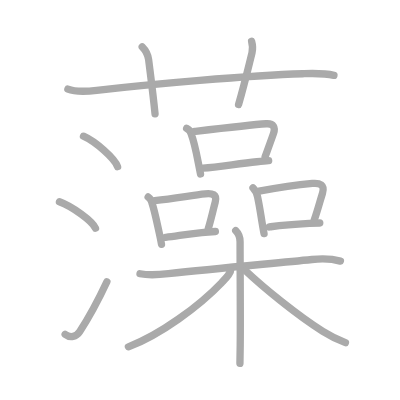
t = 0.00 s
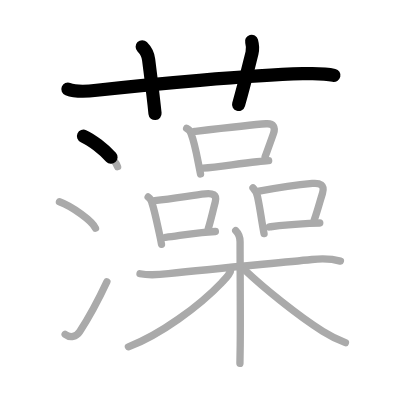
t = 3.75 s
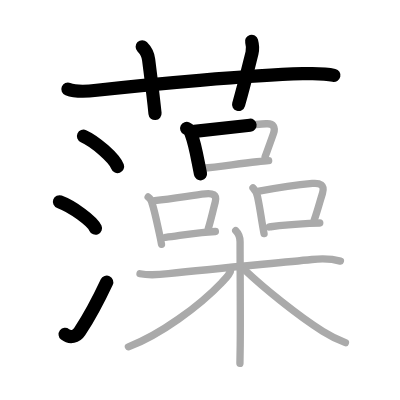
t = 7.50 s
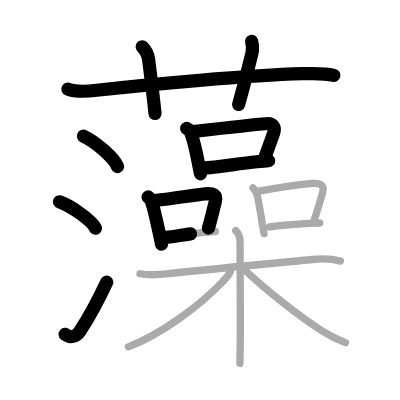
t = 11.50 s
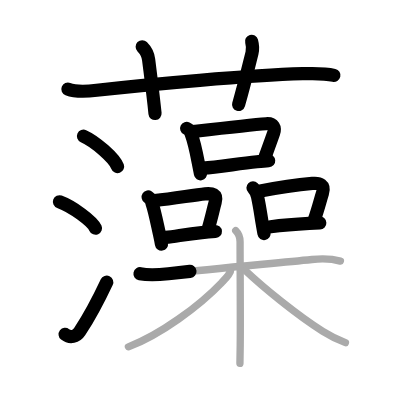
t = 15.25 s
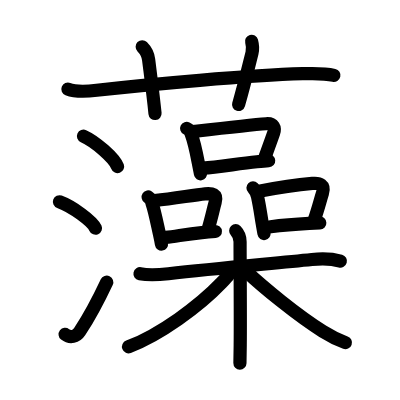
t = 19.00 s

The animated SVG that drew these frames (rendered in a browser with its animation timeline set to each time). Animation: 19 SMIL elements (animate=19); one cycle of 19.00 s.

<?xml version="1.0" standalone="no"?>
<!DOCTYPE svg PUBLIC "-//W3C//DTD SVG 1.1//EN"   "http://www.w3.org/Graphics/SVG/1.1/DTD/svg11.dtd">
<svg width="400px" height="400px"  version="1.1" xmlns="http://www.w3.org/2000/svg">
  <defs>
    <marker id="Triangle" viewBox="0 0 10 10" refX="0" refY="5" markerUnits="strokeWidth" markerWidth="3" style="stroke-opacity:0%;fill:#aaaaaa;" markerHeight="2" orient="auto">
      <path d="M 0 0 L 10 5 L 0 10 z" />
    </marker>
    
    <marker id="Arrow" viewBox="0 0 10 10" refX="5" refY="5" markerUnits="strokeWidth" markerWidth="1.8" style="stroke-opacity:0%;fill:#770000;" markerHeight="2" orient="auto">
      <path d="M 0 4 L 6 4 L 4 1 L 10 5 L 4 9 L 6 6 L 0 6 z" />
        <circle cx="5" cy="5" r="5" />
      </marker>
    
    <marker id="TriangleRed" viewBox="0 0 10 10" refX="0" refY="5" markerUnits="strokeWidth" markerWidth="3" style="stroke-opacity:0%;fill:#CC0000;" markerHeight="2" orient="auto">
      <path d="M 0 0 L 10 5 L 0 10 z" />
    </marker>
    
    <marker id="ArrowRed" viewBox="0 0 10 10" refX="5" refY="5" markerUnits="strokeWidth" markerWidth="1.8" style="stroke-opacity:0%;fill:#CC0000;" markerHeight="2" orient="auto">
      <path d="M 0 4 L 6 4 L 4 1 L 10 5 L 4 9 L 6 6 L 0 6 z" />
        <circle cx="5" cy="5" r="5" />
      </marker>
    
  </defs>
  
  <path style="fill:#ffffff; fill-opacity:100%; fill-rule:evenodd; stroke-width:0;" d="M 0 0 L 400px 0 L 400px 400px L 0 400px L 0 0" />

  <g transform="scale(3.6697247706422 3.6697247706422)">
<path style="fill:none; fill-opacity:0%; fill-rule:evenodd; stroke:#aaaaaa; stroke-opacity:100%; stroke-width: 1.5pt; stroke-linejoin:round; stroke-linecap:round;" d="M18.5 24.27c2.38 0.94 5.39 0.63 7.86 0.34c14.51-1.67 41.58-4.07 56.14-4.52c2.85-0.09 5.7-0.22 8.5 0.44"></path>
<path style="fill:none; fill-opacity:0%; fill-rule:evenodd; stroke:#aaaaaa; stroke-opacity:100%; stroke-width: 1.5pt; stroke-linejoin:round; stroke-linecap:round;" d="M38.75 12.75c1 1 1.56 1.99 1.75 3.5c0.75 6 1.25 9.75 1.75 14.75"></path>
<path style="fill:none; fill-opacity:0%; fill-rule:evenodd; stroke:#aaaaaa; stroke-opacity:100%; stroke-width: 1.5pt; stroke-linejoin:round; stroke-linecap:round;" d="M68.56 11.25c0.32 1.15 0.39 2 0.11 3.17c-1.39 5.6-2.08 8.61-3.66 14.08"></path>
<path style="fill:none; fill-opacity:0%; fill-rule:evenodd; stroke:#aaaaaa; stroke-opacity:100%; stroke-width: 1.5pt; stroke-linejoin:round; stroke-linecap:round;" d="M22.75 37.12c3.28 1.46 8.46 6.01 9.29 8.29"></path>
<path style="fill:none; fill-opacity:0%; fill-rule:evenodd; stroke:#aaaaaa; stroke-opacity:100%; stroke-width: 1.5pt; stroke-linejoin:round; stroke-linecap:round;" d="M16.2 54.98c3.47 1.27 8.95 5.24 9.82 7.22"></path>
<path style="fill:none; fill-opacity:0%; fill-rule:evenodd; stroke:#aaaaaa; stroke-opacity:100%; stroke-width: 1.5pt; stroke-linejoin:round; stroke-linecap:round;" d="M17.75 91.11c1.39 1.08 3.07 0.63 3.95-0.71c2.55-3.89 5.11-8.65 7.43-13.61"></path>
<path style="fill:none; fill-opacity:0%; fill-rule:evenodd; stroke:#aaaaaa; stroke-opacity:100%; stroke-width: 1.5pt; stroke-linejoin:round; stroke-linecap:round;" d="M50.86 34.99c0.68 0.33 1.09 0.86 1.26 1.59c0.72 1.89 1.33 4.73 1.89 7.62c0.22 1.13 0.43 2.23 0.63 3.22"></path>
<path style="fill:none; fill-opacity:0%; fill-rule:evenodd; stroke:#aaaaaa; stroke-opacity:100%; stroke-width: 1.5pt; stroke-linejoin:round; stroke-linecap:round;" d="M52.97 35.81c8.15-0.94 15.5-1.79 19.56-2.08c2.07-0.15 2.54 1.08 2.01 2.62c-0.73 2.1-1.19 3.33-2.3 6.36"></path>
<path style="fill:none; fill-opacity:0%; fill-rule:evenodd; stroke:#aaaaaa; stroke-opacity:100%; stroke-width: 1.5pt; stroke-linejoin:round; stroke-linecap:round;" d="M55.34 45.83c3.98-0.27 9.23-1.17 14.67-1.75c1.06-0.11 2.13-0.22 3.2-0.3"></path>
<path style="fill:none; fill-opacity:0%; fill-rule:evenodd; stroke:#aaaaaa; stroke-opacity:100%; stroke-width: 1.5pt; stroke-linejoin:round; stroke-linecap:round;" d="M40.37 53.68c0.6 0.41 0.95 0.98 1.06 1.72c0.69 1.99 1.36 5.4 2.01 8.31c0.23 1.04 0.43 2.02 0.57 2.85"></path>
<path style="fill:none; fill-opacity:0%; fill-rule:evenodd; stroke:#aaaaaa; stroke-opacity:100%; stroke-width: 1.5pt; stroke-linejoin:round; stroke-linecap:round;" d="M42.17 54.66c5.67-0.64 10.59-1.5 13.73-1.82c1.91-0.2 3.35 0.05 2.74 2.29c-0.6 2.19-1.04 4.34-1.88 7.16"></path>
<path style="fill:none; fill-opacity:0%; fill-rule:evenodd; stroke:#aaaaaa; stroke-opacity:100%; stroke-width: 1.5pt; stroke-linejoin:round; stroke-linecap:round;" d="M45.14 64.67c2.88-0.24 5.05-0.84 9.85-1.29c1.17-0.11 2.4-0.21 3.7-0.3"></path>
<path style="fill:none; fill-opacity:0%; fill-rule:evenodd; stroke:#aaaaaa; stroke-opacity:100%; stroke-width: 1.5pt; stroke-linejoin:round; stroke-linecap:round;" d="M68.94 51.18c0.69 0.69 1.06 1.58 1.24 2.43c0.57 2.64 0.8 4.43 1.25 7.12c0.18 1.06 0.35 2.06 0.52 2.94"></path>
<path style="fill:none; fill-opacity:0%; fill-rule:evenodd; stroke:#aaaaaa; stroke-opacity:100%; stroke-width: 1.5pt; stroke-linejoin:round; stroke-linecap:round;" d="M70.59 52.1c5.41-1 11.01-1.78 14.53-2.11c2.01-0.19 3.48 0.34 2.75 2.68c-0.7 2.23-1.25 4.46-2.24 7.3"></path>
<path style="fill:none; fill-opacity:0%; fill-rule:evenodd; stroke:#aaaaaa; stroke-opacity:100%; stroke-width: 1.5pt; stroke-linejoin:round; stroke-linecap:round;" d="M73.42 61.84c2.58-0.34 4.51-0.62 10.84-0.95c0.85-0.04 1.8-0.09 2.88-0.13"></path>
<path style="fill:none; fill-opacity:0%; fill-rule:evenodd; stroke:#aaaaaa; stroke-opacity:100%; stroke-width: 1.5pt; stroke-linejoin:round; stroke-linecap:round;" d="M38.15 74.59c2.72 0.54 5.3 0.27 7.75 0c12.98-1.46 27.61-2.71 39.11-3.87c2.73-0.28 5.08-0.31 7.75 0.43"></path>
<path style="fill:none; fill-opacity:0%; fill-rule:evenodd; stroke:#aaaaaa; stroke-opacity:100%; stroke-width: 1.5pt; stroke-linejoin:round; stroke-linecap:round;" d="M64.23 62.87c0.89 0.89 1.19 1.76 1.19 3.01c0 6.35 0.12 20.08 0.04 28.13c-0.02 2.2-0.05 3.96-0.08 5"></path>
<path style="fill:none; fill-opacity:0%; fill-rule:evenodd; stroke:#aaaaaa; stroke-opacity:100%; stroke-width: 1.5pt; stroke-linejoin:round; stroke-linecap:round;" d="M62.93 73.17c0 1.33-1.19 2.46-2.47 3.79c-6.22 6.51-16.88 14.31-25.47 17.55"></path>
<path style="fill:none; fill-opacity:0%; fill-rule:evenodd; stroke:#aaaaaa; stroke-opacity:100%; stroke-width: 1.5pt; stroke-linejoin:round; stroke-linecap:round;" d="M66.88 73.75c4.89 4.61 14.2 12.24 21.09 16.55c1.96 1.23 3.78 2.2 6.16 3.07"></path>

<path style="fill:none; fill-opacity:0%; fill-rule:evenodd; stroke:#000000; stroke-opacity:100%; stroke-width: 2.7pt; stroke-linejoin:round; stroke-linecap:round;" d="M18.5 24.27c2.38 0.94 5.39 0.63 7.86 0.34c14.51-1.67 41.58-4.07 56.14-4.52c2.85-0.09 5.7-0.22 8.5 0.44" pathLength="100" stroke-dashoffset="100" stroke-dasharray="100 105"><animate id="dashAnim1" attributeName="stroke-dashoffset" from="100" to="0" dur="1s" calcMode="linear" fill="freeze"/></path>
<path style="fill:none; fill-opacity:0%; fill-rule:evenodd; stroke:#000000; stroke-opacity:100%; stroke-width: 2.7pt; stroke-linejoin:round; stroke-linecap:round;" d="M38.75 12.75c1 1 1.56 1.99 1.75 3.5c0.75 6 1.25 9.75 1.75 14.75" pathLength="100" stroke-dashoffset="100" stroke-dasharray="100 105"><animate id="dashAnim2" attributeName="stroke-dashoffset" from="100" to="0" dur="1s" calcMode="linear" begin="dashAnim1.end" fill="freeze"/></path>
<path style="fill:none; fill-opacity:0%; fill-rule:evenodd; stroke:#000000; stroke-opacity:100%; stroke-width: 2.7pt; stroke-linejoin:round; stroke-linecap:round;" d="M68.56 11.25c0.32 1.15 0.39 2 0.11 3.17c-1.39 5.6-2.08 8.61-3.66 14.08" pathLength="100" stroke-dashoffset="100" stroke-dasharray="100 105"><animate id="dashAnim3" attributeName="stroke-dashoffset" from="100" to="0" dur="1s" calcMode="linear" begin="dashAnim2.end" fill="freeze"/></path>
<path style="fill:none; fill-opacity:0%; fill-rule:evenodd; stroke:#000000; stroke-opacity:100%; stroke-width: 2.7pt; stroke-linejoin:round; stroke-linecap:round;" d="M22.75 37.12c3.28 1.46 8.46 6.01 9.29 8.29" pathLength="100" stroke-dashoffset="100" stroke-dasharray="100 105"><animate id="dashAnim4" attributeName="stroke-dashoffset" from="100" to="0" dur="1s" calcMode="linear" begin="dashAnim3.end" fill="freeze"/></path>
<path style="fill:none; fill-opacity:0%; fill-rule:evenodd; stroke:#000000; stroke-opacity:100%; stroke-width: 2.7pt; stroke-linejoin:round; stroke-linecap:round;" d="M16.2 54.98c3.47 1.27 8.95 5.24 9.82 7.22" pathLength="100" stroke-dashoffset="100" stroke-dasharray="100 105"><animate id="dashAnim5" attributeName="stroke-dashoffset" from="100" to="0" dur="1s" calcMode="linear" begin="dashAnim4.end" fill="freeze"/></path>
<path style="fill:none; fill-opacity:0%; fill-rule:evenodd; stroke:#000000; stroke-opacity:100%; stroke-width: 2.7pt; stroke-linejoin:round; stroke-linecap:round;" d="M17.75 91.11c1.39 1.08 3.07 0.63 3.95-0.71c2.55-3.89 5.11-8.65 7.43-13.61" pathLength="100" stroke-dashoffset="100" stroke-dasharray="100 105"><animate id="dashAnim6" attributeName="stroke-dashoffset" from="100" to="0" dur="1s" calcMode="linear" begin="dashAnim5.end" fill="freeze"/></path>
<path style="fill:none; fill-opacity:0%; fill-rule:evenodd; stroke:#000000; stroke-opacity:100%; stroke-width: 2.7pt; stroke-linejoin:round; stroke-linecap:round;" d="M50.86 34.99c0.68 0.33 1.09 0.86 1.26 1.59c0.72 1.89 1.33 4.73 1.89 7.62c0.22 1.13 0.43 2.23 0.63 3.22" pathLength="100" stroke-dashoffset="100" stroke-dasharray="100 105"><animate id="dashAnim7" attributeName="stroke-dashoffset" from="100" to="0" dur="1s" calcMode="linear" begin="dashAnim6.end" fill="freeze"/></path>
<path style="fill:none; fill-opacity:0%; fill-rule:evenodd; stroke:#000000; stroke-opacity:100%; stroke-width: 2.7pt; stroke-linejoin:round; stroke-linecap:round;" d="M52.97 35.81c8.15-0.94 15.5-1.79 19.56-2.08c2.07-0.15 2.54 1.08 2.01 2.62c-0.73 2.1-1.19 3.33-2.3 6.36" pathLength="100" stroke-dashoffset="100" stroke-dasharray="100 105"><animate id="dashAnim8" attributeName="stroke-dashoffset" from="100" to="0" dur="1s" calcMode="linear" begin="dashAnim7.end" fill="freeze"/></path>
<path style="fill:none; fill-opacity:0%; fill-rule:evenodd; stroke:#000000; stroke-opacity:100%; stroke-width: 2.7pt; stroke-linejoin:round; stroke-linecap:round;" d="M55.34 45.83c3.98-0.27 9.23-1.17 14.67-1.75c1.06-0.11 2.13-0.22 3.2-0.3" pathLength="100" stroke-dashoffset="100" stroke-dasharray="100 105"><animate id="dashAnim9" attributeName="stroke-dashoffset" from="100" to="0" dur="1s" calcMode="linear" begin="dashAnim8.end" fill="freeze"/></path>
<path style="fill:none; fill-opacity:0%; fill-rule:evenodd; stroke:#000000; stroke-opacity:100%; stroke-width: 2.7pt; stroke-linejoin:round; stroke-linecap:round;" d="M40.37 53.68c0.6 0.41 0.95 0.98 1.06 1.72c0.69 1.99 1.36 5.4 2.01 8.31c0.23 1.04 0.43 2.02 0.57 2.85" pathLength="100" stroke-dashoffset="100" stroke-dasharray="100 105"><animate id="dashAnim10" attributeName="stroke-dashoffset" from="100" to="0" dur="1s" calcMode="linear" begin="dashAnim9.end" fill="freeze"/></path>
<path style="fill:none; fill-opacity:0%; fill-rule:evenodd; stroke:#000000; stroke-opacity:100%; stroke-width: 2.7pt; stroke-linejoin:round; stroke-linecap:round;" d="M42.17 54.66c5.67-0.64 10.59-1.5 13.73-1.82c1.91-0.2 3.35 0.05 2.74 2.29c-0.6 2.19-1.04 4.34-1.88 7.16" pathLength="100" stroke-dashoffset="100" stroke-dasharray="100 105"><animate id="dashAnim11" attributeName="stroke-dashoffset" from="100" to="0" dur="1s" calcMode="linear" begin="dashAnim10.end" fill="freeze"/></path>
<path style="fill:none; fill-opacity:0%; fill-rule:evenodd; stroke:#000000; stroke-opacity:100%; stroke-width: 2.7pt; stroke-linejoin:round; stroke-linecap:round;" d="M45.14 64.67c2.88-0.24 5.05-0.84 9.85-1.29c1.17-0.11 2.4-0.21 3.7-0.3" pathLength="100" stroke-dashoffset="100" stroke-dasharray="100 105"><animate id="dashAnim12" attributeName="stroke-dashoffset" from="100" to="0" dur="1s" calcMode="linear" begin="dashAnim11.end" fill="freeze"/></path>
<path style="fill:none; fill-opacity:0%; fill-rule:evenodd; stroke:#000000; stroke-opacity:100%; stroke-width: 2.7pt; stroke-linejoin:round; stroke-linecap:round;" d="M68.94 51.18c0.69 0.69 1.06 1.58 1.24 2.43c0.57 2.64 0.8 4.43 1.25 7.12c0.18 1.06 0.35 2.06 0.52 2.94" pathLength="100" stroke-dashoffset="100" stroke-dasharray="100 105"><animate id="dashAnim13" attributeName="stroke-dashoffset" from="100" to="0" dur="1s" calcMode="linear" begin="dashAnim12.end" fill="freeze"/></path>
<path style="fill:none; fill-opacity:0%; fill-rule:evenodd; stroke:#000000; stroke-opacity:100%; stroke-width: 2.7pt; stroke-linejoin:round; stroke-linecap:round;" d="M70.59 52.1c5.41-1 11.01-1.78 14.53-2.11c2.01-0.19 3.48 0.34 2.75 2.68c-0.7 2.23-1.25 4.46-2.24 7.3" pathLength="100" stroke-dashoffset="100" stroke-dasharray="100 105"><animate id="dashAnim14" attributeName="stroke-dashoffset" from="100" to="0" dur="1s" calcMode="linear" begin="dashAnim13.end" fill="freeze"/></path>
<path style="fill:none; fill-opacity:0%; fill-rule:evenodd; stroke:#000000; stroke-opacity:100%; stroke-width: 2.7pt; stroke-linejoin:round; stroke-linecap:round;" d="M73.42 61.84c2.58-0.34 4.51-0.62 10.84-0.95c0.85-0.04 1.8-0.09 2.88-0.13" pathLength="100" stroke-dashoffset="100" stroke-dasharray="100 105"><animate id="dashAnim15" attributeName="stroke-dashoffset" from="100" to="0" dur="1s" calcMode="linear" begin="dashAnim14.end" fill="freeze"/></path>
<path style="fill:none; fill-opacity:0%; fill-rule:evenodd; stroke:#000000; stroke-opacity:100%; stroke-width: 2.7pt; stroke-linejoin:round; stroke-linecap:round;" d="M38.15 74.59c2.72 0.54 5.3 0.27 7.75 0c12.98-1.46 27.61-2.71 39.11-3.87c2.73-0.28 5.08-0.31 7.75 0.43" pathLength="100" stroke-dashoffset="100" stroke-dasharray="100 105"><animate id="dashAnim16" attributeName="stroke-dashoffset" from="100" to="0" dur="1s" calcMode="linear" begin="dashAnim15.end" fill="freeze"/></path>
<path style="fill:none; fill-opacity:0%; fill-rule:evenodd; stroke:#000000; stroke-opacity:100%; stroke-width: 2.7pt; stroke-linejoin:round; stroke-linecap:round;" d="M64.23 62.87c0.89 0.89 1.19 1.76 1.19 3.01c0 6.35 0.12 20.08 0.04 28.13c-0.02 2.2-0.05 3.96-0.08 5" pathLength="100" stroke-dashoffset="100" stroke-dasharray="100 105"><animate id="dashAnim17" attributeName="stroke-dashoffset" from="100" to="0" dur="1s" calcMode="linear" begin="dashAnim16.end" fill="freeze"/></path>
<path style="fill:none; fill-opacity:0%; fill-rule:evenodd; stroke:#000000; stroke-opacity:100%; stroke-width: 2.7pt; stroke-linejoin:round; stroke-linecap:round;" d="M62.93 73.17c0 1.33-1.19 2.46-2.47 3.79c-6.22 6.51-16.88 14.31-25.47 17.55" pathLength="100" stroke-dashoffset="100" stroke-dasharray="100 105"><animate id="dashAnim18" attributeName="stroke-dashoffset" from="100" to="0" dur="1s" calcMode="linear" begin="dashAnim17.end" fill="freeze"/></path>
<path style="fill:none; fill-opacity:0%; fill-rule:evenodd; stroke:#000000; stroke-opacity:100%; stroke-width: 2.7pt; stroke-linejoin:round; stroke-linecap:round;" d="M66.88 73.75c4.89 4.61 14.2 12.24 21.09 16.55c1.96 1.23 3.78 2.2 6.16 3.07" pathLength="100" stroke-dashoffset="100" stroke-dasharray="100 105"><animate id="dashAnim19" attributeName="stroke-dashoffset" from="100" to="0" dur="1s" calcMode="linear" begin="dashAnim18.end" fill="freeze"/></path>

</g>

</svg>  
          
